Image classification data set "data" (finknj/ChessMate on GitHub). Class labels (13): blue bishop, blue king, blue knight, blue pawn, blue queen, blue rook, temp, yellow bishop, yellow king, yellow knight, yellow pawn, yellow queen, yellow rook.

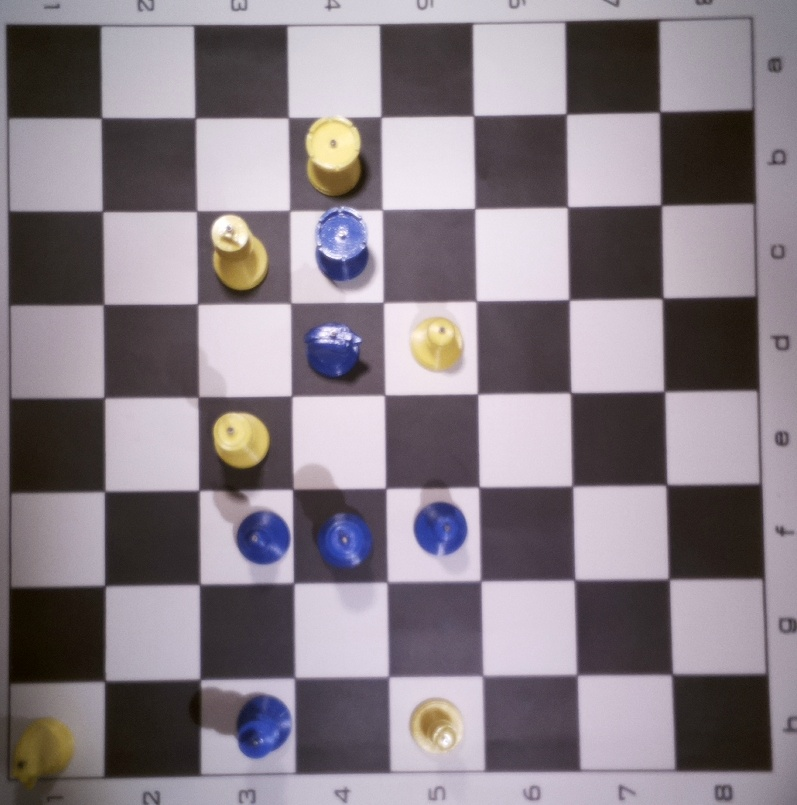
Label: temp

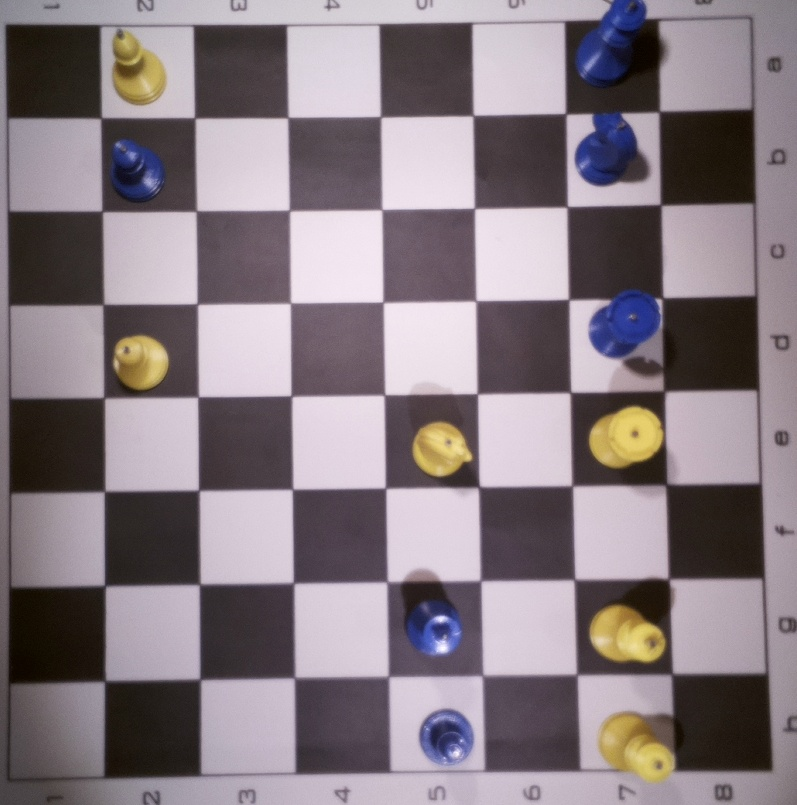
Label: temp

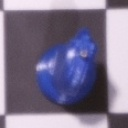
Label: blue knight

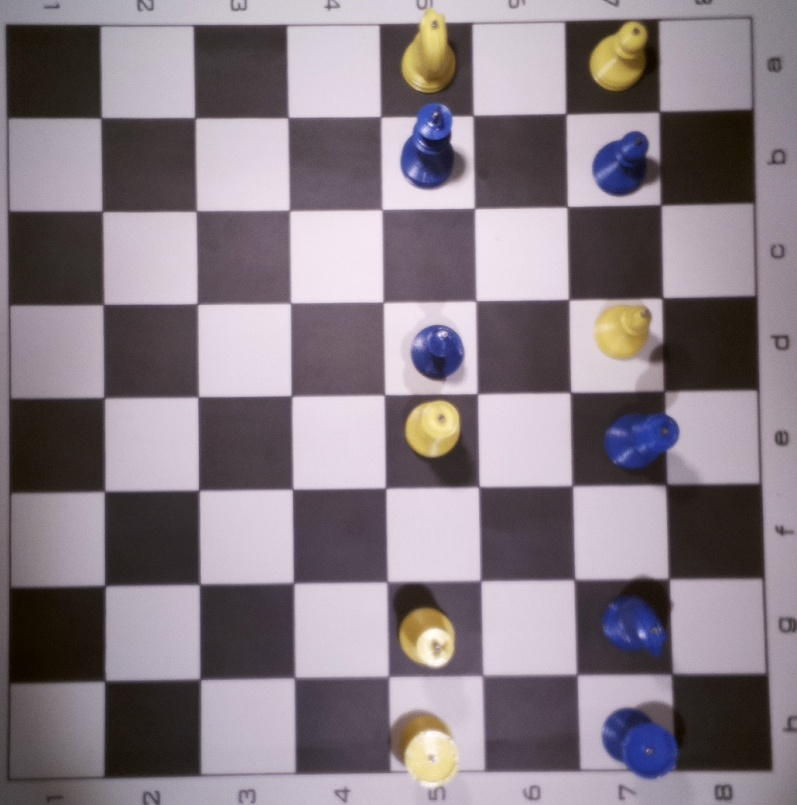
Label: temp

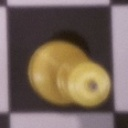
Label: yellow queen

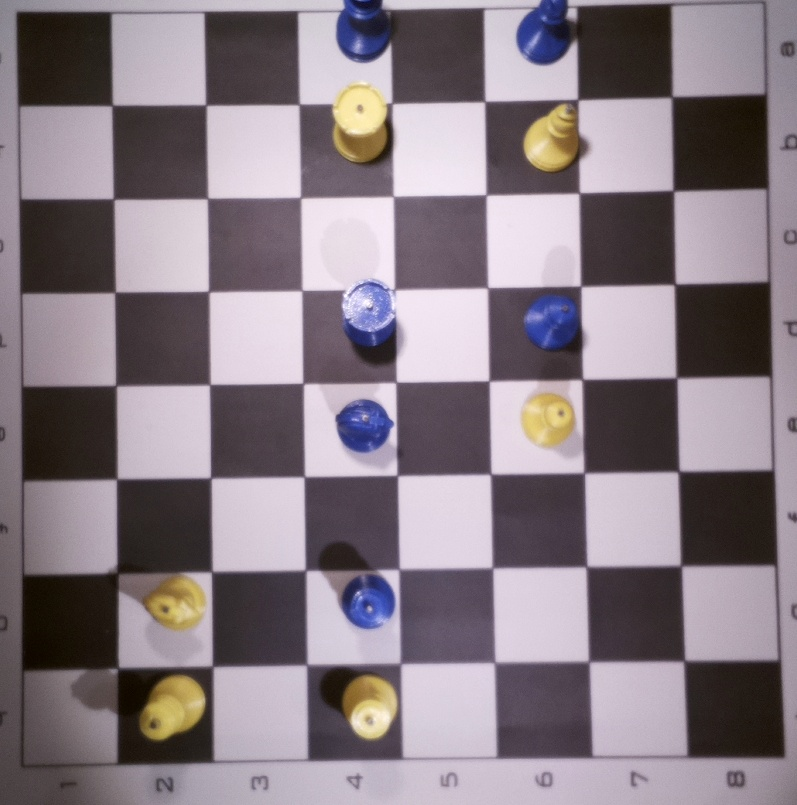
Label: temp
